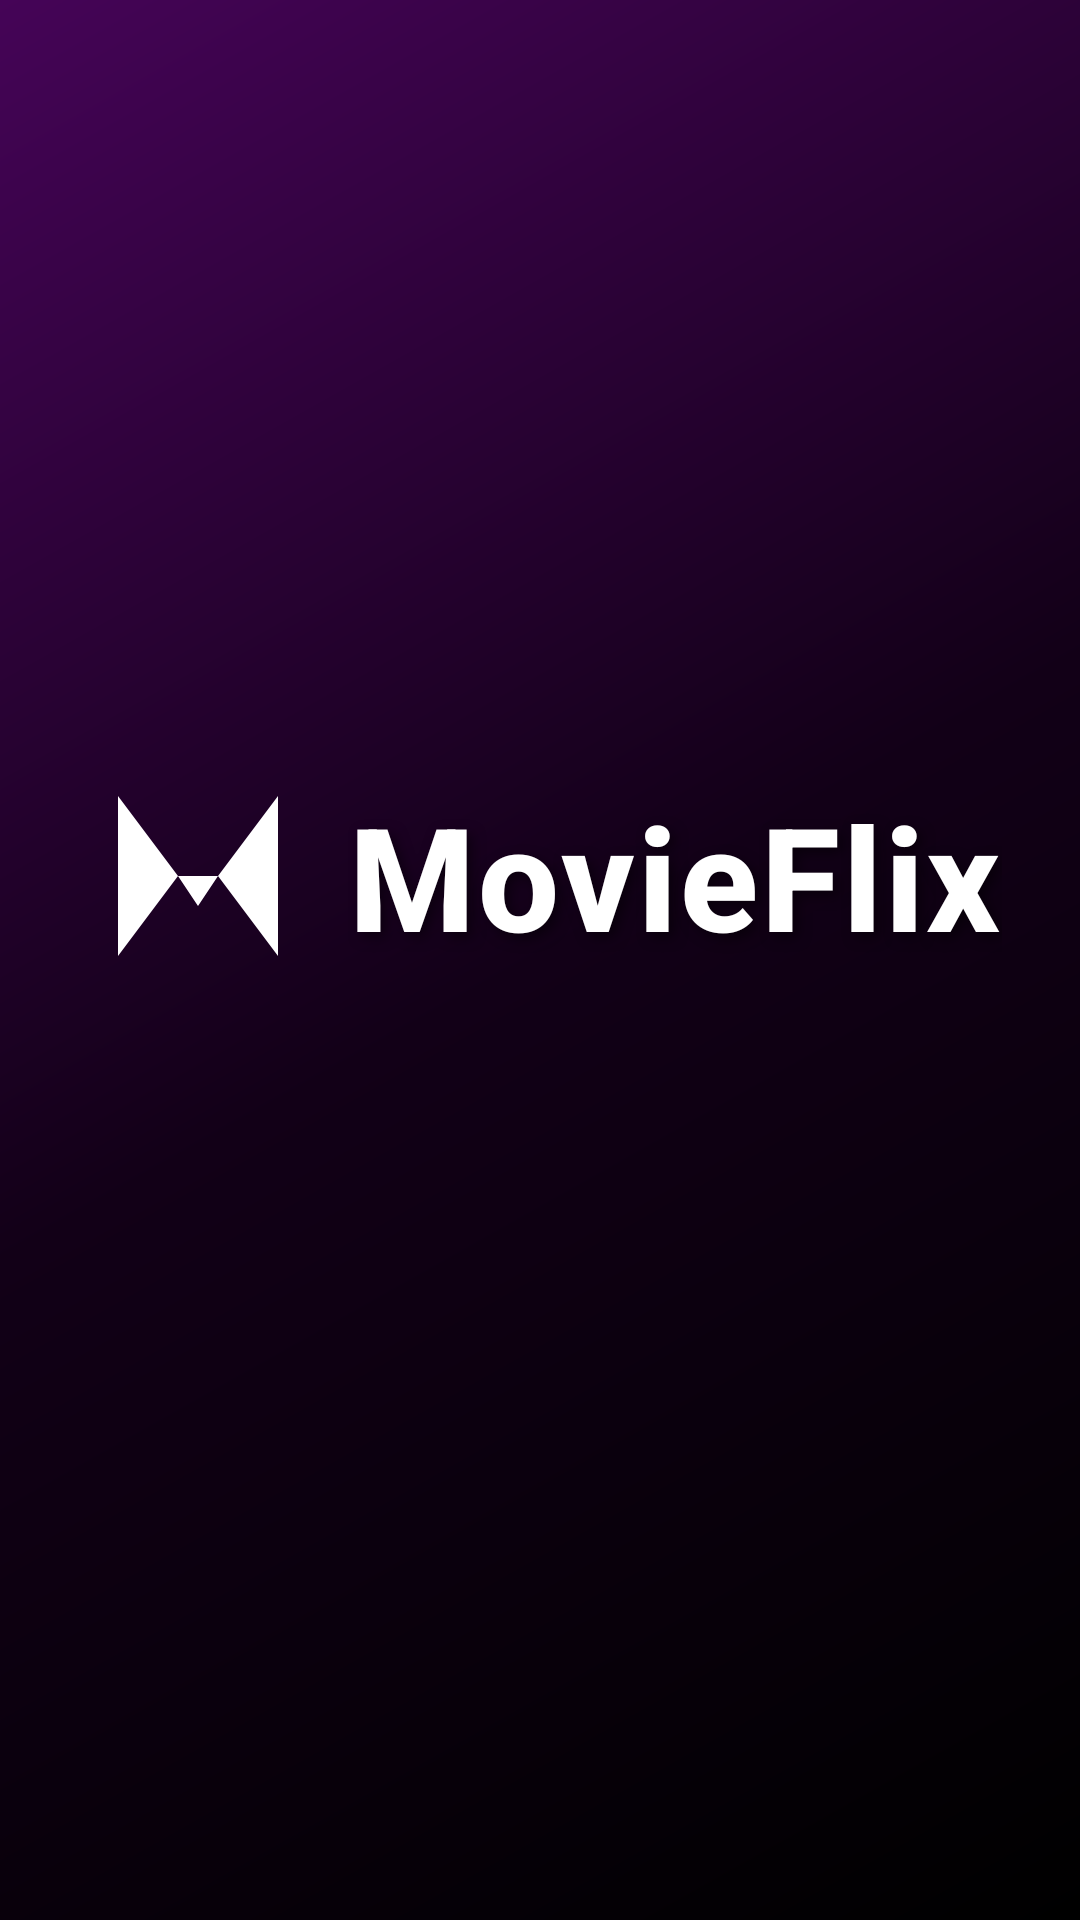

Produce the Android XML layout that renders to this screen, including the resource entries it uses.
<!-- AndroidManifest.xml: application theme Theme.Demo -->
<!-- res/layout/activity_main.xml -->
<?xml version="1.0" encoding="utf-8"?>
<androidx.constraintlayout.widget.ConstraintLayout xmlns:android="http://schemas.android.com/apk/res/android"
    xmlns:app="http://schemas.android.com/apk/res-auto"
    xmlns:tools="http://schemas.android.com/tools"
    android:id="@+id/main"
    android:layout_width="match_parent"
    android:layout_height="match_parent"
    android:background="@drawable/bg_splash_modern"
    tools:context=".MainActivity">

    
    <LinearLayout
        android:id="@+id/logoContainer"
        android:layout_width="wrap_content"
        android:layout_height="wrap_content"
        android:orientation="horizontal"
        android:gravity="center_vertical"
        app:layout_constraintBottom_toBottomOf="parent"
        app:layout_constraintEnd_toEndOf="parent"
        app:layout_constraintStart_toStartOf="parent"
        app:layout_constraintTop_toTopOf="parent"
        app:layout_constraintVertical_bias="0.45">

        
        <ImageView
            android:id="@+id/ivLogo"
            android:layout_width="@dimen/splash_logo_size"
            android:layout_height="@dimen/splash_logo_size"
            android:src="@drawable/ic_logo_m"
            android:contentDescription="App Logo" />

        
        <TextView
            android:id="@+id/tvAppName"
            android:layout_width="wrap_content"
            android:layout_height="wrap_content"
            android:text="MovieFlix"
            android:textColor="#FFFFFF"
            android:textSize="@dimen/splash_title_size"
            android:textStyle="bold"
            android:fontFamily="sans-serif-medium"
            android:letterSpacing="0.02"
            android:layout_marginStart="10dp"
            android:shadowColor="#80000000"
            android:shadowDx="5"
            android:shadowDy="5"
            android:shadowRadius="10" />
    </LinearLayout>

    
    <TextView
        android:id="@+id/tvTagline"
        android:layout_width="wrap_content"
        android:layout_height="wrap_content"
        android:text="Unlimited Entertainment"
        android:textColor="#B3B3B3"
        android:textSize="@dimen/splash_tagline_size"
        android:letterSpacing="0.3"
        android:textAllCaps="true"
        android:alpha="0"
        android:layout_marginTop="16dp"
        app:layout_constraintTop_toBottomOf="@id/logoContainer"
        app:layout_constraintStart_toStartOf="parent"
        app:layout_constraintEnd_toEndOf="parent" />

    
    <ProgressBar
        android:id="@+id/progressBar"
        android:layout_width="30dp"
        android:layout_height="30dp"
        android:layout_marginBottom="50dp"
        android:indeterminateTint="#FFFFFF"
        android:visibility="invisible"
        app:layout_constraintBottom_toBottomOf="parent"
        app:layout_constraintEnd_toEndOf="parent"
        app:layout_constraintStart_toStartOf="parent" />

</androidx.constraintlayout.widget.ConstraintLayout>
<!-- resources referenced by this layout -->
<resources>
  <dimen name="splash_logo_size">80dp</dimen>
  <dimen name="splash_tagline_size">12sp</dimen>
  <dimen name="splash_title_size">48sp</dimen>
  <!-- drawable bg_splash_modern (drawable) -->
  <?xml version="1.0" encoding="utf-8"?>
  <shape xmlns:android="http://schemas.android.com/apk/res/android"
      android:shape="rectangle">
  
      
      
      <gradient
          android:angle="315"
          android:startColor="#450457"
          android:centerColor="#120017"
          android:endColor="#000000"
          android:type="linear" />
  </shape>
  <!-- drawable ic_logo_m (drawable) -->
  <vector xmlns:android="http://schemas.android.com/apk/res/android"
      android:width="100dp"
      android:height="100dp"
      android:viewportWidth="24"
      android:viewportHeight="24">
  
      
      <path
          android:fillColor="#FFFFFF"
          android:pathData="M4,4 L10,12 L4,20 L4,4 M20,4 L14,12 L20,20 L20,4 M10,12 L14,12 L12,15 L10,12" />
  
  </vector>
  <style name="Theme.Demo" parent="Base.Theme.Demo" />
  <style name="Base.Theme.Demo" parent="Theme.Material3.DayNight.NoActionBar">
          
          
      </style>
</resources>
